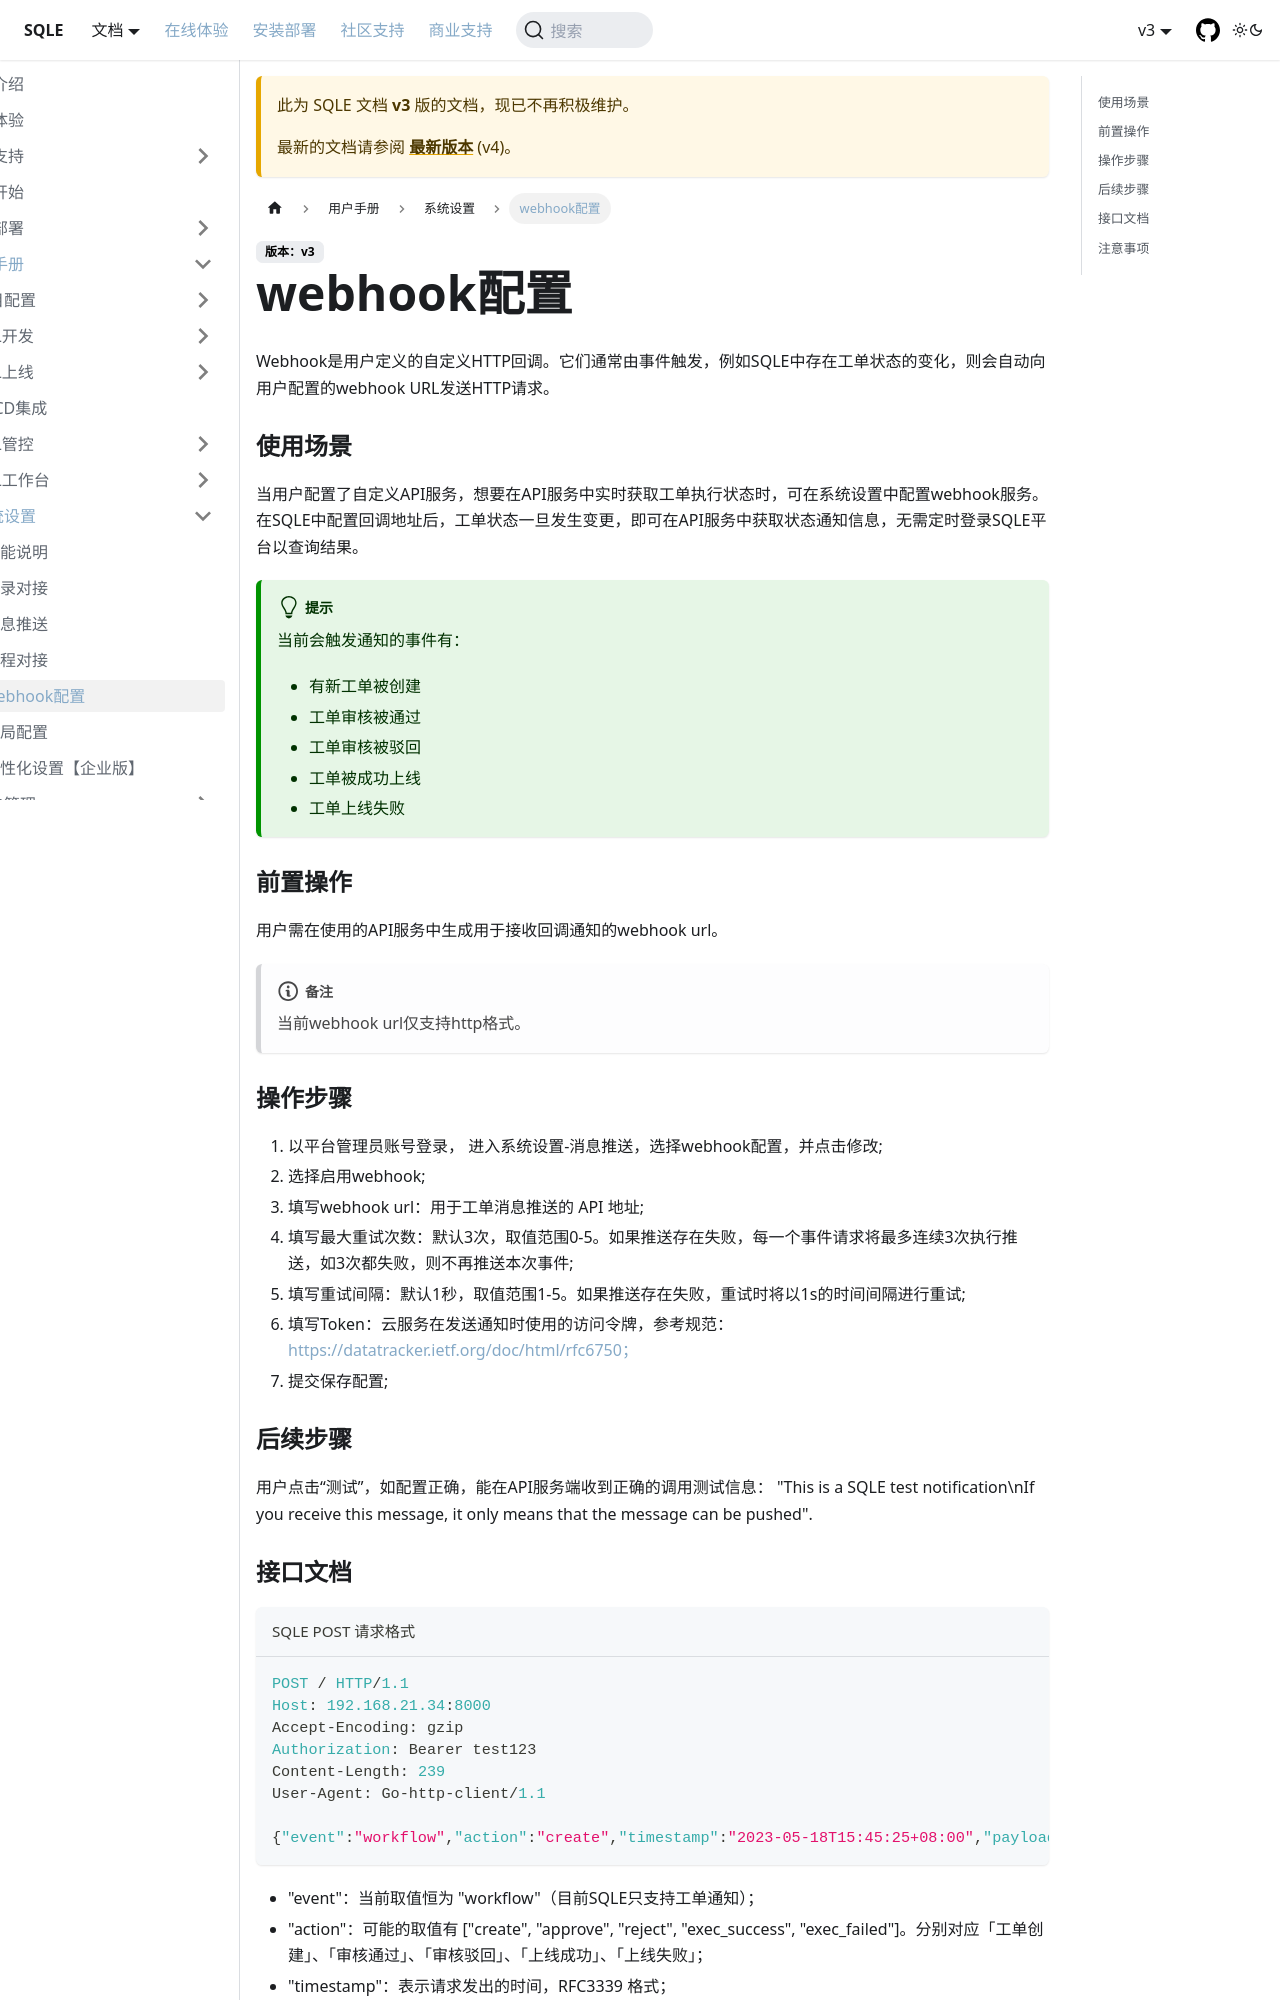

repository: actiontech/sqle-docs · page: docs/v3/user-manual/sys-configuration/webhook/index.html · generator: docusaurus

---
title: Webhook 配置
---

Webhook 用于在工单状态变更时，自动向用户配置的 URL 发送 HTTP 回调通知，实现与自定义 API 服务的集成。

## 触发事件

| 事件 | action 值 |
|------|-----------|
| 工单创建 | create |
| 审核通过 | approve |
| 审核驳回 | reject |
| 上线成功 | exec_success |
| 上线失败 | exec_failed |

## 功能入口

管理员账号 → 系统设置 → 消息推送 → **Webhook 配置**。

## 配置项

| 配置项 | 说明 | 默认值 |
|--------|------|--------|
| Webhook URL | 接收回调通知的 API 地址（仅支持 HTTP） | — |
| 最大重试次数 | 推送失败时的最大重试次数（0-5） | 3 |
| 重试间隔 | 失败重试的时间间隔（1-5 秒） | 1 秒 |
| Token | 访问令牌，放置在请求 Header 的 Authorization 字段 | — |
